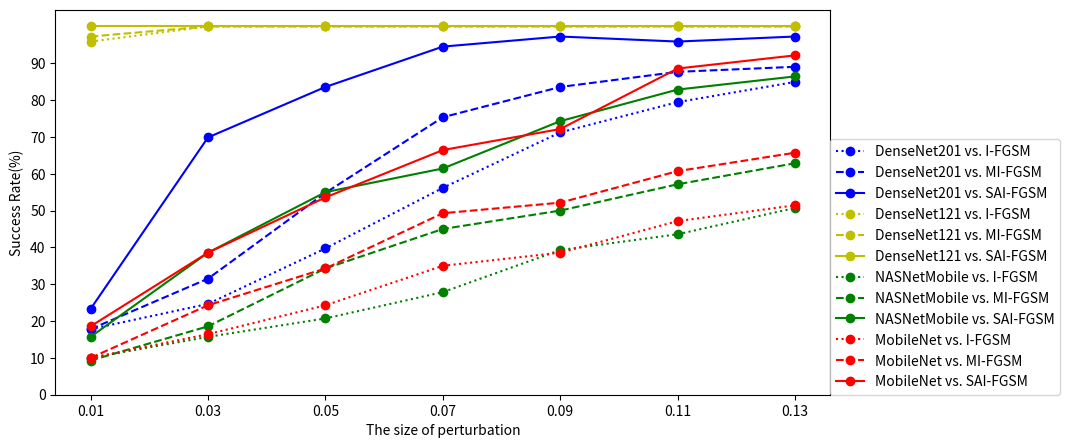

Here is the Python script that generated this plot:
import numpy as np
import matplotlib.pyplot as plt

a1 = [13, 18, 29, 41, 52, 58, 62]
a2 = [13, 23, 40, 55, 61, 64, 65]
a3 = [17, 51, 61, 69, 71, 70, 71]
a4 = [70, 73, 73, 73, 73, 73, 73]
a5 = [71, 73, 73, 73, 73, 73, 73]
a6 = [73, 73, 73, 73, 73, 73, 73]
a7 = [14, 22, 29, 39, 55, 61, 71]
a8 = [13, 26, 48, 63, 70, 80, 88]
a9 = [22, 54, 77, 86, 104, 116, 121]
a10 = [14, 23, 34, 49, 54, 66, 72]
a11 = [14, 34, 48, 69, 73, 85, 92]
a12 = [26, 54, 75, 93, 101, 124, 129]
b = [0.01, 0.03, 0.05, 0.07, 0.09, 0.11, 0.13]


a1_ = [100 * (i / 73) for i in a1]
a2_ = [100 * (i / 73) for i in a2]
a3_ = [100 * (i / 73) for i in a3]
a4_ = [100 * (i / 73) for i in a4]
a5_ = [100 * (i / 73) for i in a5]
a6_ = [100 * (i / 73) for i in a6]
a7_ = [100 * (i / 140) for i in a7]
a8_ = [100 * (i / 140) for i in a8]
a9_ = [100 * (i / 140) for i in a9]
a10_ = [100 * (i / 140) for i in a10]
a11_ = [100 * (i / 140) for i in a11]
a12_ = [100 * (i / 140) for i in a12]


fig = plt.figure()
plt.plot(b, a1_, 'bo:', label='DenseNet201 vs. I-FGSM')
plt.plot(b, a2_, 'bo--', label='DenseNet201 vs. MI-FGSM')
plt.plot(b, a3_, 'bo-', label='DenseNet201 vs. SAI-FGSM')
plt.plot(b, a4_, 'yo:', label='DenseNet121 vs. I-FGSM')
plt.plot(b, a5_, 'yo--', label='DenseNet121 vs. MI-FGSM')
plt.plot(b, a6_, 'yo-', label='DenseNet121 vs. SAI-FGSM')
plt.plot(b, a7_, 'go:', label='NASNetMobile vs. I-FGSM')
plt.plot(b, a8_, 'go--', label='NASNetMobile vs. MI-FGSM')
plt.plot(b, a9_, 'go-', label='NASNetMobile vs. SAI-FGSM')
plt.plot(b, a10_, 'ro:', label='MobileNet vs. I-FGSM')
plt.plot(b, a11_, 'ro--', label='MobileNet vs. MI-FGSM')
plt.plot(b, a12_, 'ro-', label='MobileNet vs. SAI-FGSM')
plt.legend(["DenseNet201 vs. I-FGSM", "DenseNet201 vs. MI-FGSM", "DenseNet201 vs. SAI-FGSM",
            "DenseNet121 vs. I-FGSM","DenseNet121 vs. MI-FGSM","DenseNet121 vs. SAI-FGSM",
            "NASNetMobile vs. I-FGSM","NASNetMobile vs. MI-FGSM","NASNetMobile vs. SAI-FGSM",
            "MobileNet vs. I-FGSM","MobileNet vs. MI-FGSM","MobileNet vs. SAI-FGSM"], bbox_to_anchor=(1, 0), loc=3, borderaxespad=0)


# my_x_ticks = np.arange(-5, 5, 0.5)
my_y_ticks = np.arange(0, 100, 10)
plt.xticks(b)
plt.yticks(my_y_ticks)
fig.set_figheight(5)
fig.set_figwidth(10)
plt.xlabel('The size of perturbation')
plt.ylabel('Success Rate(%)')


plt.show()
